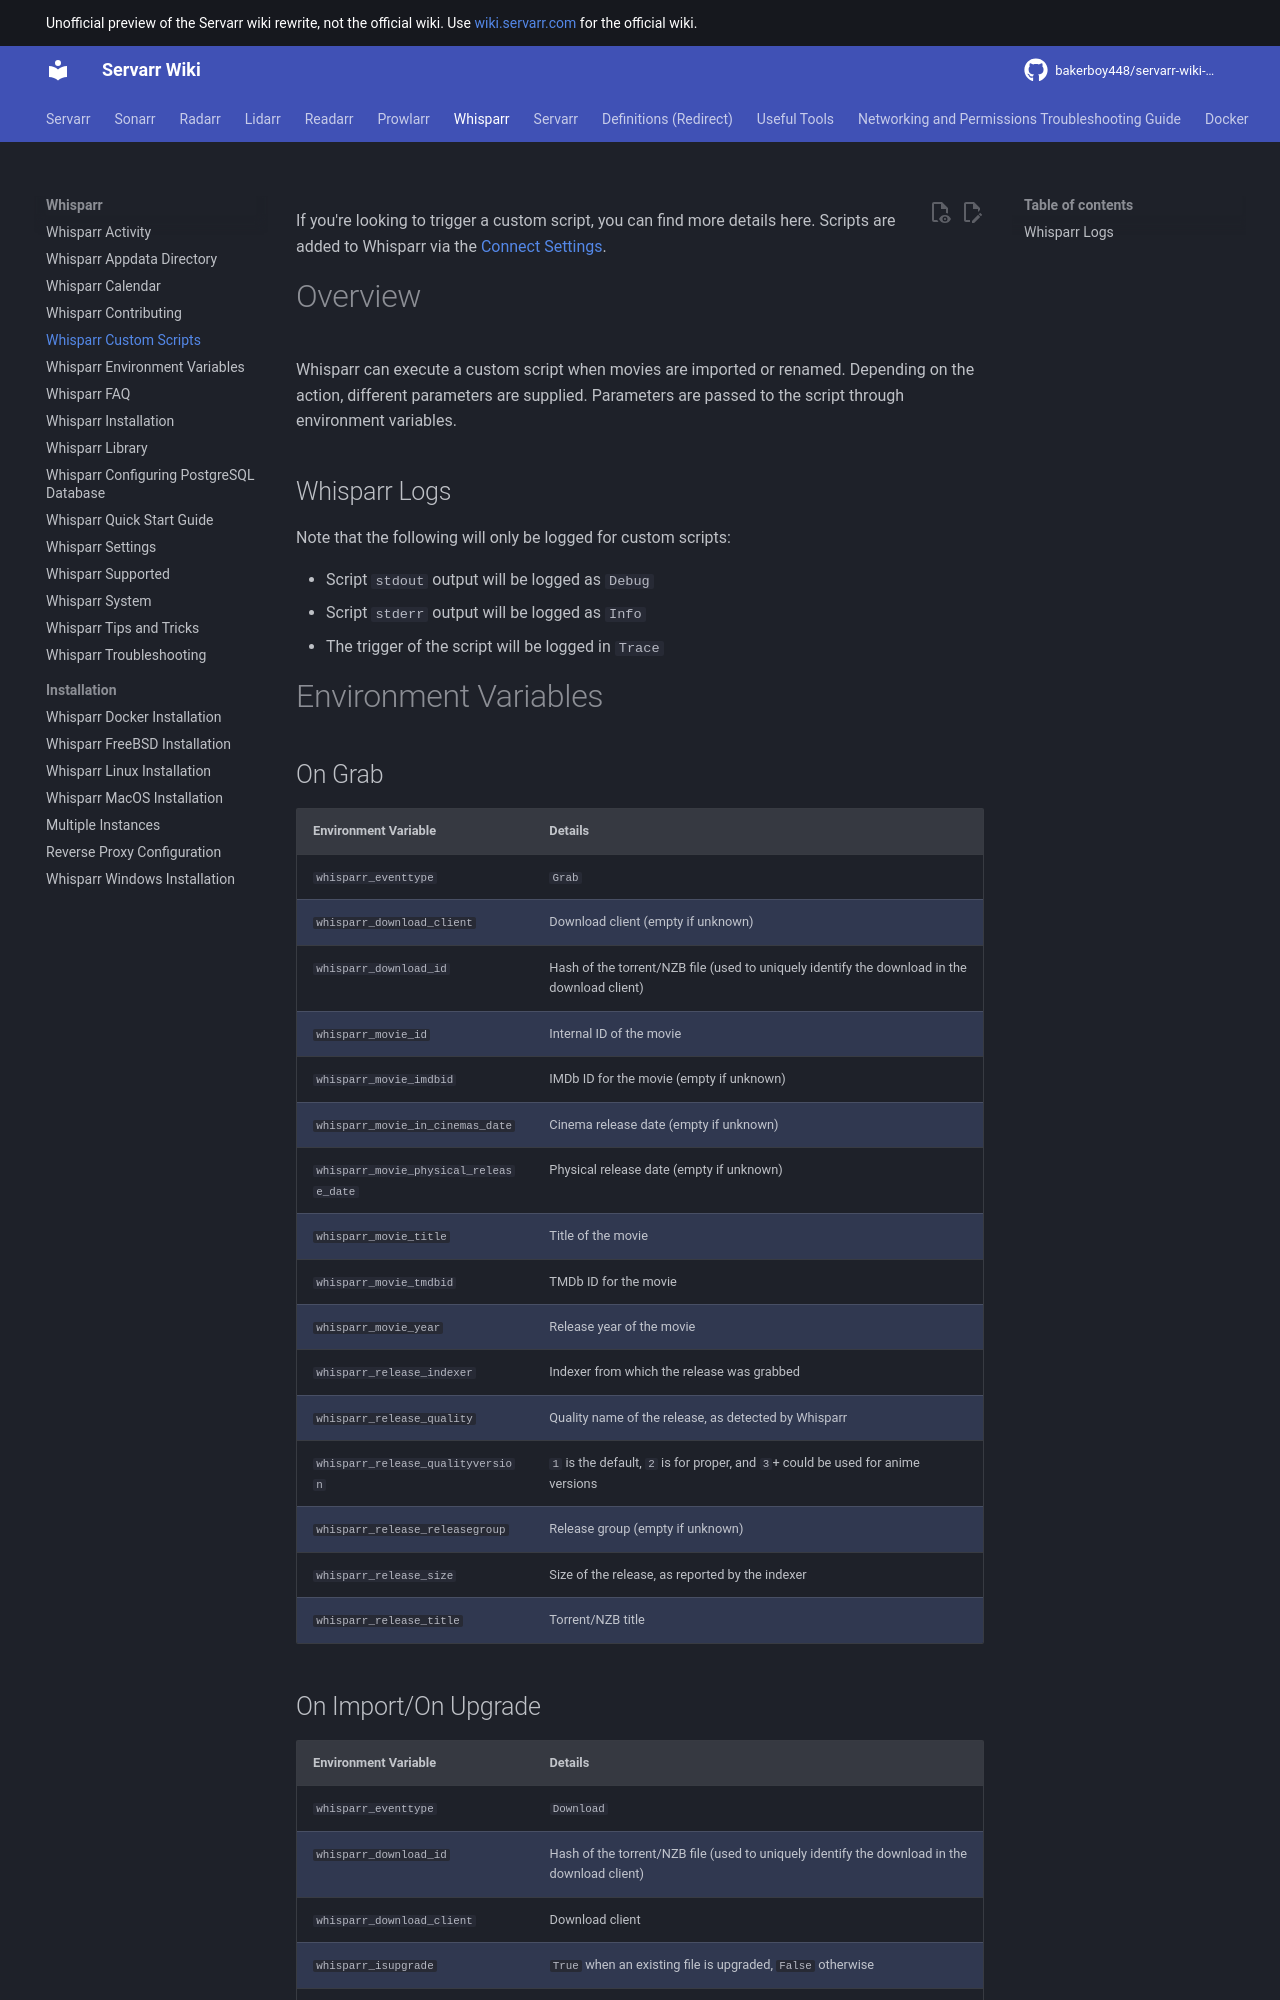

repository: bakerboy448/servarr-wiki-mkdocs · page: pr-preview/pr-35/whisparr/custom-scripts/index.html · generator: mkdocs

---
title: Whisparr Custom Scripts
description: Guide for creating and implementing custom scripts for automation and integration with Whisparr workflows
tags:
  - scripts
  - automation
  - custom
  - integration
  - hooks
  - api
  - whisparr
---
If you're looking to trigger a custom script, you can find more details here. Scripts are added to Whisparr via the [Connect Settings](/whisparr/settings#connections).

# Overview

Whisparr can execute a custom script when movies are imported or renamed. Depending on the action, different parameters are supplied. Parameters are passed to the script through environment variables.

## Whisparr Logs

Note that the following will only be logged for custom scripts:

- Script `stdout` output will be logged as `Debug`
- Script `stderr` output will be logged as `Info`
- The trigger of the script will be logged in `Trace`

# Environment Variables

## On Grab

| Environment Variable                   | Details                                                                                      |
| -------------------------------------- | -------------------------------------------------------------------------------------------- |
| `whisparr_eventtype`                   | `Grab`                                                                                       |
| `whisparr_download_client`             | Download client (empty if unknown)                                                           |
| `whisparr_download_id`                 | Hash of the torrent/NZB file (used to uniquely identify the download in the download client) |
| `whisparr_movie_id`                    | Internal ID of the movie                                                                     |
| `whisparr_movie_imdbid`                | IMDb ID for the movie (empty if unknown)                                                     |
| `whisparr_movie_in_cinemas_date`       | Cinema release date (empty if unknown)                                                       |
| `whisparr_movie_physical_release_date` | Physical release date (empty if unknown)                                                     |
| `whisparr_movie_title`                 | Title of the movie                                                                           |
| `whisparr_movie_tmdbid`                | TMDb ID for the movie                                                                        |
| `whisparr_movie_year`                  | Release year of the movie                                                                    |
| `whisparr_release_indexer`             | Indexer from which the release was grabbed                                                   |
| `whisparr_release_quality`             | Quality name of the release, as detected by Whisparr                                         |
| `whisparr_release_qualityversion`      | `1` is the default, `2` is for proper, and `3`+ could be used for anime versions             |
| `whisparr_release_releasegroup`        | Release group (empty if unknown)                                                             |
| `whisparr_release_size`                | Size of the release, as reported by the indexer                                              |
| `whisparr_release_title`               | Torrent/NZB title                                                                            |
